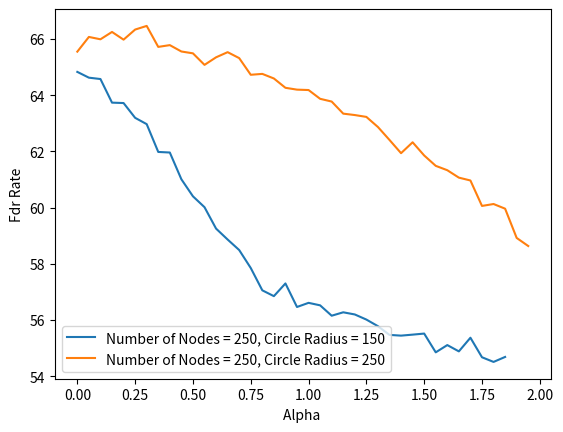

Write Python code to recreate this figure.
import matplotlib.pyplot as plt
import numpy as np

x=[1,
2,
3,
4,
5,
6,
7,
8,
9,
10,
11,
12,
13,
14,
15,
16,
17,
18,
19,
20,
21,
22,
23,
24,
25,
26,
27,
28,
29,
30,
31,
32,
33,
34,
35,
36,
37,
38,
39,40,41,42,43,44,45,46,47,48,49,50]
#
# xx=x[0:33]
#
#
# dup15pow = [456827.85279968363,450611.3279996665,445438.3103996596,444067.9423996623,432334.2335996342,424241.2799996161,423934.233599614,412601.7535996269,407117.5167996265,408363.2639996267,399099.3151996363,379315.35359967005,386825.3951996587,379806.2847996616,358027.75039970304,373236.09599967714,373168.4607996795,354100.6335997052,349265.63839971635,341531.827199729,361385.3951996938,344245.5039997213,322231.21919975843,318702.6943997657,316699.90399976855,327866.7007997521,296496.3327997966,303231.74399978825,312666.6495997718,300372.5055997902,277330.91839982534,293094.783999805,254500.30079986612,267139.30239984684,253775.97439986706,251174.29759987,248452.27519987672,256190.56639986043
# ]
#
# dup16pow = [448390.5535996698,440759.91039964755,424512.4351996168,414330.265599611,405291.2383996332,391545.907199649,379405.107199669,361449.0879997007,336848.53759973374,331606.60479974316,320554.1375997606,319841.68959976063,307155.0463997823,289883.7247998114,287313.6383998156,274000.4607998368,263420.8511998536,240259.68639988647,247015.29599987628,222752.46079991682,207666.09919993908,199133.3119999471,178535.14239996293,178126.7711999623,162233.26719997515,158805.2991999774,141104.0511999902,105539.68640001933,110290.94400001554,86555.67360001519,78404.99200001311,68236.59520001036,65107.09760000856,64857.47200000682,56321.28000000104,35745.79199999959,33368.57599999994,15873.484800000011
# ]
#
# dup17pow = [460849.58719969215,462027.1615996887,461112.4479996917,459938.8415996878,463733.93919969525,460725.81119968696,461341.05599968566,463880.39679968683,460556.74879969435,462406.9119996846,464253.54239969543,462759.9615996956,463179.16159969557,461588.45439969713,461381.32479969255,464062.59199969436,464293.1199996909,462018.2527996882,461736.5247996845,464636.05759969866,461117.1327996861,464447.35999968473,464043.7503996949,463315.4559996956,464560.8447996968,464967.9103996979,467573.6575997089,463118.668799691,465039.9999996995,465712.1279996975,467628.33919970057,467855.94879970513,465042.17599969555,467362.9439996948,468833.715199703,468652.4159997075,476245.7087997251,482808.95999973465
# ]
#
# dup18pow = [464057.9071996886,461855.4367996945,462322.636799688,459735.9871996854,463376.66559969576,461913.80479968665,464930.4063996983,462116.8895996882,465807.6159996991,461594.7007996881,463287.7567996824,467262.51519969694,463014.6047996938,462909.1839996916,460542.00319968554,464187.0335996918,458339.14879968297,463678.7711996956,462231.34719969315,461710.8479996902,461772.0063996903,463082.9055996964,465530.62399969593,463857.6383996975,464365.8495996951,464107.5711996959,467012.42879969627,464247.29599969427,465048.9343996999,465376.6655996951,464926.8479996956,467106.9951997065,469814.271999704,468338.2527997073,465537.8431996989,465919.385599697,475873.10079972586,479445.2735997134
# ]
#
# dup26pow = [450295.88479966705,438133.88799964637,422972.9535996256,412303.4879996169,399196.62079963286,383022.259199662,376309.5807996753,361777.715199699,351444.6847997093,338629.42719973257,334382.87359974254,322840.80639975844,327654.78399975045,295603.19999980484,283575.5263998214,258388.19839986105,272185.0111998391,251246.1567998742,241846.9887998867,226878.3871999102,211026.20159993685,191907.71199995207,201484.05759994476,164147.58399997366,156500.53119998032,147091.3535999877,129751.52640000044,124748.72320000347,109872.84480001598,98179.8144000183,87571.32800001539,71727.71840001093,63209.67680000921]
#
# dup26=[78.8997241932047,79.00105709832235,78.77268584720697,77.48945580413447,77.19695480600923,77.37439379143824,76.84767869235415,76.1400549375106,75.71385631226119,75.41349862829412,74.63638272400499,73.11927950120702,72.91390798843642,72.2039899816879,71.76572929022197,71.30455036596594,69.93966771111187,69.22467246564759,68.20622382933918,68.01537065270068,68.17540793216216,67.66633390206638,65.50197937116982,66.67415571019318,64.91366961427268,64.43626209270256,64.85146858644211,63.46010011625687,63.30418794018325,63.0258552850494,62.55652667081219,61.71624638425567,61.691117550184714]
#
# for i in range(len(dup18pow)):
#     dup16pow[i]=dup16pow[i]/1000
#     dup17pow[i]=dup17pow[i]/1000
#     dup18pow[i]=dup18pow[i]/1000
#     dup15pow[i]=dup15pow[i]/1000
#     if(i < len(dup26pow)):
#         dup26pow[i]=dup26pow[i]/1000
#         xx[i]=xx[i]*5
#     x[i]=x[i]*5
#
# plt.plot(x, dup15pow, label = "GYRN")
# plt.plot(x, dup16pow, label = "GYRY")
# plt.plot(x, dup17pow, label = "GNRY")
# plt.plot(x, dup18pow, label = "GNRN")
# plt.plot(xx, dup26pow, label = "Dynamic Allocation")
#
# plt.xlabel('Relay Radius')
# plt.ylabel('Power Consumed by relays')
# plt.legend()
# plt.show()
#
#
#
# dup19 = [80.85366373184007,81.05753571951138,80.39946655460378,80.13865782686075,79.4370687576801,80.10132903884228,79.93964079638705,79.67560638661335,79.13822696312315,77.94754421725364,78.39159465127571,77.29382761240602,77.4983127670904,76.92924719866244,75.7363020799551,75.55368304888235,75.7907829163915,74.60887911097853,74.3901588593496,73.76240952622469,72.1506935226405,71.98092141664017,72.27302155612007,71.39584907706009,70.8072871328874,70.23461700640637,68.91224580903761,69.06409798094538,69.27793507114393,68.3528471335346,68.05836352095949,66.95625593004394,67.73735573395349,67.13849978558576,66.65442798620917,66.72951910047192,65.69202537521312,64.97286959153743]
#
# dup20 =[80.69406434683849,79.93204624773396,80.5079220379349,80.48144043768579,80.13416526838684,79.51445631968551,79.3247951679608,79.14252875859094,79.01528943419487,78.3095262563308,78.29953500132545,77.83909929167403,76.8149532467928,75.95084176855369,76.14430254054338,74.05744775368906,74.69337843621383,74.1500346037584,73.74089422952947,72.99635349015637,72.37923339008701,71.46838454410342,71.21504837507429,70.89780141226832,70.16027750720055,69.46661743381219,69.14107387860447,68.87770768259693,68.35539403412105,67.10730931497508,66.96051572150444,67.82983301637105,66.53507398219178,66.09690629902377,66.16809963189814,65.60006127557725,64.73120875128953,64.32812719343472]
#
# dup21=[80.5787271415184,80.30719867455133,80.35381917084496,80.03469939960097,79.28845447049704,80.1482644787147,79.6773168641597,79.38936329295551,78.39833727997033,78.09955379138687,77.62332608815055,76.62657431191549,76.34366657338194,76.38022836868524,75.44961080513835,74.6554117784221,74.5614862172042,73.56369657112283,72.97636424867719,72.39368635835628,71.52639638917557,71.57206553644083,70.6586475621217,70.1574728306902,69.82596302565756,68.70575302294041,68.72295195243463,67.93624819668364,67.63401825736983,67.28929180393361,66.64976852654766,66.59525748671626,66.20976888222057,65.96807824050828,66.4016870229374,65.10512995678195,65.10580899938387,64.08027149411016]
#
# dup22=[80.29444401041273,80.14537682320184,80.26461110469253,79.49262722809343,79.3499730089323,79.58768127324217,78.60552672396827,78.71481109510668,78.65850886107569,77.4818717960936,77.52221343058564,76.95935112996526,76.0611330780702,75.2886066258382,75.1263625799145,74.25806161526806,74.191232017812,72.49496882950163,72.95034900979468,71.63037204064393,70.92892544081842,70.75308194972443,70.12708033180728,69.34942665674771,69.37828001415158,68.3275522730268,67.80978357370361,67.82505717277685,67.26458370018848,66.5840391662586,66.27260332570546,66.85706186393371,65.46646183082605,64.92793628813409,63.873745263708216,64.20867934075854,63.95157431063919,64.02458850115315]
#
# dup23=[79.76523636815148,80.96392905363645,79.59727241860902,80.18660170056437,80.14625757426565,78.74131570117235,79.57494132413484,78.15805477561068,77.77162020290234,76.65092635037668,77.84105689727393,76.03168738028778,75.65805284278252,74.4118498770566,73.82768632014825,73.76889902393441,72.61892115809167,72.14946533787996,71.25146764335638,71.71385594440521,70.99037526417835,69.98987723871781,69.0023408418676,68.02787070151408,67.8403918251188,67.81158840886732,66.69463786766437,66.22872436805729,66.82112461617295,65.66158483952442,65.07270419783755,65.59347450370558,65.11934229005408,64.83464824851579,63.567101527188484,62.87444728949591,63.51635604666782,63.33142933092227]
#
#
#
#
# plt.plot(x, dup19, label = "Alpha = 0.5")
# plt.plot(x, dup20, label = "Alpha = 0.6")
# plt.plot(x, dup21, label = "Alpha = 0.7")
# plt.plot(x, dup22, label = "Alpha = 0.8")
# plt.plot(x, dup23, label = "Alpha = 0.9")
#
# plt.xlabel('Relay Radius')
# plt.ylabel('FDR Rate')
# plt.legend()
# plt.show()
#
#
# dup19pow=[458751.2831996856,448771.1231996593,447973.683199659,433977.420799636,432637.59359962714,428823.44959962415,428788.556799623,414415.8719996208,403072.2815996412,405986.7903996326,400524.8511996434,398656.8703996454,387405.9775996591,376337.4079996733,381112.2431996673,372907.11039967707,353494.9375997147,360873.90719969873,344087.5007997219,351281.2031997064,348298.82879971096,338582.27199973084,328304.9983997477,318932.96639975905,308143.6671997832,308744.93439977523,318577.8687997606,294774.5535997997,286218.7519998153,293896.78079979925,278120.0639998262,273763.83999983425,260016.87039986486]
#
# dup20pow=[452603.31519967207,451614.1055996745,440951.67999965174,433845.8111996337,428751.76959962986,423717.119999613,413425.0495996153,405152.7679996314,388272.05119965866,387977.7535996587,376036.83839968324,376303.05279967416,365486.33599968784,356932.4543997076,354249.062399713,358328.678399701,337958.93759972724,336857.9583997314,320488.4479997574,317360.0511997645,304175.2063997832,308979.788799777,296061.9519997969,286070.5023998142,283848.67839981813,292941.03039980924,274059.57119983225,263226.5727998478,248548.58239987568,249000.60159987243,245106.50879987964,223165.9775999168,238025.65119990433]
#
# dup21pow=[451593.1903996691,448725.4015996627,434116.7103996368,425392.8703996162,422930.6111996182,411242.13759962004,404228.4543996289,393903.74399964773,395400.2943996467,379422.182399667,379700.1471996708,373321.31839968346,363119.76959969196,334495.46239973453,337777.4335997305,330877.05599974154,313820.441599773,311117.36319977615,304683.80159978394,292383.99999980483,291120.63999980583,271117.2863998391,280024.8575998254,255826.48319986244,244062.43839988083,257717.9647998602,232559.84639990103,236281.599999894,216121.80479992912,205872.8959999425,197822.82239994936,195334.39999994895,189526.1439999589]
#
# dup22pow=[451943.3471996707,438795.0335996461,428282.47039962735,421337.31839961204,411936.4607996214,403535.76959963434,400771.53279963456,391402.49599964777,370646.5279996855,366094.8991996898,355351.93599970744,338506.03519973066,337855.9999997272,323615.2319997478,315498.90559976513,310118.9119997776,292190.89919980493,291334.1183998059,268937.7279998417,277774.43839982984,274072.7295998335,253767.9359998648,238798.15679988996,244240.76799988112,217911.88479992427,224640.4607999144,211588.8383999355,186677.78559995754,177095.4239999645,180808.65279996034,163513.75359997447,144211.5583999891,147737.1647999891]
#
# dup23pow=[452234.5727996722,441514.0095996551,428551.09119962965,406508.6207996265,399070.87359963794,400267.8527996404,378764.7743996731,372557.18399968254,362353.1263996955,360192.92159970116,339256.7807997247,332096.66559973825,331943.0911997406,319495.0655997599,291123.5071998065,287109.8623998108,285066.4959998173,273998.36159983656,257321.03679986187,236749.49119989466,230700.62079990347,231095.21919990494,222929.5615999181,211965.84959993424,190070.5535999537,177492.63359996377,181993.70239995944,166096.69119997197,132260.94079999835,133452.4415999974,138082.81599999423,112401.61280001374,116059.69920001147]
#
# for i in range(len(dup19pow)):
#     dup19pow[i]=dup19pow[i]/1000
#     dup20pow[i]=dup20pow[i]/1000
#     dup21pow[i]=dup21pow[i]/1000
#     dup22pow[i]=dup22pow[i]/1000
#     dup23pow[i]=dup23pow[i]/1000
#
#
#
# plt.plot(xx, dup19pow, label = "Alpha = 0.5")
# plt.plot(xx, dup20pow, label = "Alpha = 0.6")
# plt.plot(xx, dup21pow, label = "Alpha = 0.7")
# plt.plot(xx, dup22pow, label = "Alpha = 0.8")
# plt.plot(xx, dup23pow, label = "Alpha = 0.9")
#
# plt.xlabel('Relay Radius')
# plt.ylabel('Power Consumed By relays')
# plt.legend()
# plt.show()
#
# def normalize(arr, t_min, t_max):
#     norm_arr = []
#     diff = t_max - t_min
#     diff_arr = max(arr) - min(arr)
#     for i in arr:
#         temp = (((i - min(arr))*diff)/diff_arr) + t_min
#         norm_arr.append(temp)
#     return norm_arr
#
# dup21powN = normalize(dup21pow,0,100)
# dup21N = normalize(dup21,0,100)
#
# dup21N = dup21N[0:33]
#
# for i in range(len(dup21N)):
#     dup21N[i]=100-dup21N[i]
#
# plt.plot(xx, dup21powN,label = 'Normalise Frame Loss Rate')
# plt.plot(xx, dup21N,label='Normalised power consumed')
# plt.legend()
# plt.show()
#
#
# dup15=[80.21854401624402,80.28698201133153,80.4822531953579,81.07972562940944,79.6089565545218,80.85453680762666,79.24345956524283,80.0408862102092,79.70978082714696,79.56479075864718,79.83750279877685,78.37916160039822,79.35825411170816,78.92284502358532,78.5088343959162,78.61441720378923,77.98877402744777,77.41887635617549,77.23545386291212,76.87242744621848,77.1679498635932,76.81132236778848,75.92896726212558,75.51489884476288,75.93759330935288,75.62368254454782,75.44128695673184,74.48244380436765,75.2008070515989,74.74518375948419,74.55756566094823,74.0695264212521,72.75994182472941,72.70822245032886,72.82463870547018,72.06629313642318,71.85399554604462,73.49900689644441
# ]
#
# dup16=[80.35528467073532,80.53152977379072,80.36479948133103,79.60206144713615,79.29008536310862,79.19911501832247,79.20356388027685,78.2161581621507,78.12298246150122,77.01869917573713,76.56672256291974,75.71673896298569,74.77746230238397,74.28875246164817,73.97908339348339,73.81000475389177,72.20126558905278,71.79829385992417,71.15880123742954,70.66339578765837,69.94388484865938,69.18782516231595,69.31578486276817,68.36397543717607,67.53654941377158,67.37028046665928,66.28606900956095,66.60451562605517,65.04419731055278,64.74467360764609,65.30049954771525,64.82615005662451,64.66458079208445,63.66949507773299,62.281680747132384,62.75277146783608,62.6383144649723,63.55288229978784]
#
# dup17=[81.02512929705466,80.64726921455586,80.27997268356233,80.52499393037297,79.87267897631595,79.66295676114113,79.66150002819617,79.10110612302886,79.78841389678813,79.36746687802292,79.03385007633571,78.17028644838147,78.05715533711358,77.59806387623013,76.1794472470258,76.13687007363941,76.02508102550236,75.88804012447059,74.90481185227901,74.91625850380142,73.59587111815553,73.8778884486262,72.71093487686576,72.62889834402819,71.37701361741598,72.14703734631983,71.32953868020621,69.9964938344054,69.01387267981502,69.41054061119468,69.02798866895043,68.3989985463354,67.99563598367536,67.53676647261145,67.65515047217772,66.43495731831794,66.81893206241529,65.498904035388]
#
# dup18=[80.00853009068791,81.09297855599088,80.30073678803222,80.2182038566093,80.74332808745963,80.18002072375951,80.42132568763817,80.65825403291817,79.04768423750296,79.46967297954642,80.42913845063387,79.89343205850629,80.12205861262963,80.29577845468526,79.21301604082343,79.60037841840197,78.79011720539995,79.43198799827785,79.17037243507767,78.66717313390262,79.30791299038219,79.01955852595992,78.82012507354747,79.16846321128492,76.61185942450122,77.19569051463681,75.76081306608731,76.36691879705214,76.95532376260448,77.05982257280525,76.25023209693998,76.50520447296252,75.78563493447257,76.35911827553831,74.319798593047,75.06176705212512,75.4393648573656,74.9001001808433]
#
#
# plt.plot(x, dup15, label = "GYRN")
# plt.plot(x, dup16, label = "GYRY")
# plt.plot(x, dup17, label = "GNRY")
# plt.plot(x, dup18, label = "GNRN")
# plt.plot(xx, dup26, label = "Dynamic Allocation")
#
# plt.xlabel('Relay Radius')
# plt.ylabel('FDR Rate')
# plt.legend()
# plt.show()

# dup27 = [78.53015981131512,74.4778100502373,71.51901843629193,67.07572912233212,63.084911359311334,59.17314931216338,55.24367279746468,51.797931733037245,48.55189802238773,45.51900644140218]
#
# dup28= [77.75670973846319,73.68441974130202,69.14665746181892,65.84506939982907,61.841172668205076,57.91175945640033,54.03576748453871,50.94061479203755,47.42183318824411,44.62807397926013]
#
# dup29 = [75.97381380127915,71.83034326338527,67.5187669513816,63.60473380960243,60.77824066255872,56.79554064190661,53.17138737170124,49.75836073255013,46.61612275738026,43.324057761052266]
#
# dup30 = [73.20070126421581,70.04611696992525,65.94261957407143,61.43780353907297,58.02162521334708,55.64390881405224,51.615033100890464,48.69124357823551,45.36031219461799,42.53052221235805]
#
# dup31 = [72.64037775551202,67.77864510642688,63.4318239453425,59.87205769014527,56.045668306090384,52.935977627237364,49.327647550314865,46.94956079502073,43.85437349902537,41.5783928309]
#
# xx=x[1:1+len(dup27)]
#
# for i in range(len(xx)):
#     xx[i]=50*xx[i]
#
# plt.plot(xx, dup27, label = "Alpha = 0.5")
# plt.plot(xx, dup28, label = "Alpha = 0.75")
# plt.plot(xx, dup29, label = "Alpha = 1.0")
# plt.plot(xx, dup30, label = "Alpha = 1.25")
# plt.plot(xx, dup31, label = "Alpha = 1.50")
# plt.xlabel('Number of Sensors')
# plt.ylabel('FDR Rate')
# plt.legend()
# plt.show()

# dup48 = [69.14997677472967,68.82721728345864,69.76374937211888,69.1607272840179,69.08586669687493,68.66647455908887,68.02524422655715,67.35998488384874,66.7636505742195,65.65967267051414,65.33261046554465,64.59521102162232,63.67505089428809,63.04110211338806,62.46693503183103]
# dup49 = [66.69277945653563,66.39740510328407,65.74007162681413,65.96132733213003,65.8301335627881,65.52673849062242,64.8145601785764,64.87814881357974,64.30958754497432,63.42783339607807,63.033759412820004,63.5289827359907,62.29742269345528,61.37085694898721,61.27184368206555]
#
# for i in range(len(dup48)):
#     x[i]=x[i]*0.1
#
# x=x[0:len(dup48)]
#
#
# plt.plot(x, dup48, label = "Transmission time = 1000ms")
# plt.plot(x, dup49, label = "Transmission time = 250ms")
# plt.xlabel('Alpha Value')
# plt.ylabel('FDR Rate')
# plt.legend()
# plt.show()

# dup32 = [74.94810066937143,72.09059280288602,68.1857389022636,64.87892171228539,61.62624684140052,58.383307064527614,55.00328307569361,52.48415405265176,49.93687725137904,47.456763425877746]
# dup33 = [75.52245568991476,71.29352046031768,67.19245772951568,63.65890053998564,60.33231189487971,56.918453321172976,54.129601421326434,51.46554533772243,48.43772169499764,46.08068005824801]
# dup34 = [74.54576223642222,69.71566868012286,66.26509898753693,62.68261833470204,58.746859928564746,55.63877192469337,52.6838659252968,49.90935013666608,46.95483862117541,44.452376690056795]
# dup35 = [72.57649565901195,68.2853002829409,64.41266628511916,61.00442187461796,57.24271949995017,54.009236731866096,51.22705720183245,47.94351061286275,45.24103868931924,43.294502891844]
#
# x=x[0:len(dup32)]
#
# for i in range(len(dup33)):
#     x[i]=50*x[i]
#
# plt.plot(x, dup32, label = "Alpha = 0.50")
# plt.plot(x, dup33, label = "Alpha = 0.75")
# plt.plot(x, dup34, label = "Alpha = 1.00")
# plt.plot(x, dup35, label = "Alpha = 1.25")
# plt.title("Transmission time is 250ms")
# plt.xlabel('Number of Nodes')
# plt.ylabel('FDR Rate')
# plt.legend()
# plt.show()

# dup41 = [63.096465915903146,65.42545475714398,66.97497775497769,68.15385932028241,68.89030304974023,69.5063849099797,70.10913331636752,69.76358925954153,69.47584197608543,69.414120340532,69.23532695082147,68.17426305412633,68.15795448453855,68.35371121155538,67.49961201254791,67.9804010384579,68.51725361404687,67.15212087578601,66.88068516534179,66.36992651913016]
# dup42 = [62.60953926351161,65.71799244702333,67.3258016820826,68.48658549123033,68.59507212722592,68.99653508259341,69.17547679640106,69.5555838425147,69.78430455738261,69.17184764565779,68.97989703849203,67.98876440945905,69.03867450791586,67.90788837976837,66.84417319617772,67.33561133585022,67.80814108672531,67.56091073627064,67.00588751900452,66.92162075586327]
# dup43 = [63.45496177526323,65.23273973515172,66.97785564537277,68.08280661622724,68.9316869672169,68.77303329661008,69.41709589459708,69.56566957205257,70.19402678365338,69.33445698937255,68.61205611715187,68.52072596620197,67.90644066054706,68.50355875093484,67.33387031770548,67.77532465432434,68.61918345879093,68.01998610983944,67.0769140794295,66.66009420920867]
# dup44 = [63.00938646247139,64.41771335687424,66.54018036024625,67.6119357686254,67.83228898039181,68.40054266447359,69.1257211439859,69.46071936194868,68.986752378331,69.05810780924116,68.5913943222489,68.34254573206611,68.27657633134567,68.28477161148471,67.23124495067373,67.6153265127925,67.84630942869403,67.83265789494538,66.81512997518894,65.96730385433762]
# dup45 = [62.661191569215795,64.1582839162035,65.76697891356443,66.34613443510774,66.78303481119596,67.6586956210385,67.21967215422038,67.88988865742954,68.02657942223541,67.40660886891591,67.18955929521384,66.59822149753022,67.30734637924726,66.52884421528688,66.59475300652105,66.70707653596543,66.89982960379032,66.12762945654879,65.9503157256178,65.03062134934966]
# dup46 = [61.70540759644999,63.39774674835853,64.54132683241797,65.16184001657705,65.15658804638959,65.81740977765487,66.11077342537597,66.73955767731974,66.78231568708208,66.19052032852959,65.62307677412915,64.86246006831132,65.6271734185348,65.41190355348402,64.69659300819933,64.51746717730904,65.53156942528368,64.83747537654956,64.44459342900896,64.24327091087756]
# dup47 = [60.50635150967651,62.03720331644501,62.35579873622909,63.54122131194734,63.50838550168177,63.94809271385988,64.25643612981796,64.71766679571176,64.23510792756608,64.1650200082621,63.85352226167973,63.36771140159137,63.97539434931769,63.686480183255355,63.321634029351145,63.018650672033196,63.84659886710767,63.57208057913262,63.00333948858339,62.78328792475875]
#
# x=x[0:len(dup41)]
#
# for i in range(len(dup41)):
#     x[i]=50*x[i]
#
#
# plt.plot(x, dup41, label = "Alpha = 0.0625")
# plt.plot(x, dup42, label = "Alpha = 0.001")
# plt.plot(x, dup43, label = "Alpha = 0.250")
# plt.plot(x, dup44, label = "Alpha = 0.500")
# plt.plot(x, dup45, label = "Alpha = 0.750")
# plt.plot(x, dup46, label = "Alpha = 1.000")
# plt.plot(x, dup47, label = "Alpha = 1.250")
# plt.title("Transmission time is 1000ms")
# plt.xlabel('Number of Nodes')
# plt.ylabel('FDR Rate')
# plt.legend()
# plt.show()

# dup53pow = [25541.759999999435,44787.89120000153,60080.640000001295,73441.94559999931,83687.14239999765,95295.69279999724,103200.74239999762,111110.34879999778,120980.91519999834,126638.1823999981,134896.12799999982,141037.87519999893,147558.27199999857,153281.84319999837,157177.1903999988,163531.6991999982,167929.8559999984,170582.98879999836,173904.38399999947,178270.20799999914,181487.104,182544.3840000001,186310.1440000008,185689.60000000097,188487.1680000021,188322.30400000105,190058.4960000021,192738.30400000274,191358.46400000216,192590.3360000029,191545.8560000032,191492.60800000315,190295.04000000385,188676.60800000385,189270.52800000305,186818.56000000323,185695.23200000366,183893.50400000447,182771.712000004,179515.90400000414]
#
# dup54pow = [24064.15359999965,42163.30240000138,58399.74400000096,70100.99199999968,82588.54399999813,90870.6047999972,103446.88639999689,109402.3935999977,116888.08959999758,122820.12159999859,129228.39039999832,136547.86559999894,144115.50719999927,148939.54559999792,153390.36159999846,157092.73599999835,162578.4063999979,165417.98399999854,168303.07839999822,173186.0479999996,174393.34399999987,179004.41600000017,179561.47200000033,181134.84800000017,184889.85600000122,182492.67200000142,185867.26400000125,187562.4960000009,185234.43200000172,187010.04800000222,185108.99200000244,187623.42400000308,184911.36000000246,184792.06400000193,186209.79200000336,183298.0480000033,182755.84000000363,180716.54400000384,178214.91200000304,177548.8000000039]
#
# dup55pow = [23521.331199999622,42140.211200001606,55067.62240000153,69166.48959999971,79799.4239999984,88957.28639999786,99071.59039999751,105576.24319999709,114970.00959999816,121245.41439999783,126597.47839999825,132175.87199999936,140153.44639999897,145008.89599999832,150062.4895999983,153295.795199998,157857.74079999846,161983.4367999985,163757.46559999895,169745.38239999893,172134.37439999933,173815.80799999955,175037.92640000014,177601.53599999996,179513.3440000003,179740.16000000067]
#
# dup56pow = [21060.83839999974,39889.12640000132,52555.75040000149,67393.45920000019,78137.881599999,85265.27999999776,94481.45919999716,101207.37279999755,108078.61759999752,116315.23839999868,121801.9071999983,125419.4943999985,130901.91359999818,138062.02879999898,140912.97279999882,145605.50399999836,149519.2575999987,152212.91519999976,156964.83839999884,160582.09279999914,160784.89599999945,163681.2288000001,165484.03199999937,167611.9039999996,171073.02399999936,170703.35999999972,171470.82240000044,171345.40799999994,174024.19200000068,176334.8480000017,171679.74400000105,174223.87200000134,171078.6560000006,172257.79200000135,171003.90400000167,173356.54400000273,169287.68000000186,168995.8400000023,168235.52000000255,167165.4400000029]
#
# for i in range(len(x)):
#     x[i]=x[i]*10
# # x=x[0:len(dup53pow)]
# # xx=x[0:len(dup55pow)]
#
# plt.plot(x[0:len(dup53pow)], dup53pow, label = "Alpha = 0.0001")
# plt.plot(x[0:len(dup54pow)], dup54pow, label = "Alpha = 0.0625")
# plt.plot(x[0:len(dup55pow)], dup55pow, label = "Alpha = 0.125")
# plt.plot(x[0:len(dup56pow)], dup56pow, label = "Alpha = 0.250")
# plt.xlabel('Number of Nodes')
# plt.ylabel('Power Consumed')
# plt.legend()
# plt.show()


# dup53 = [85.16972959310107,83.04186987246263,82.0191958343915,82.01473887168095,79.85106019273347,80.08732397471006,78.807015048033,78.41383239725818,77.88672827322647,76.48069659728742,76.39096999820909,76.01593812864492,75.18743364719343,74.16221854949035,73.36962079002761,73.40549289773432,72.09002277553661,70.82746274920021,70.11522329923353,69.30416627791486,68.5213473353183,67.47935355749001,66.80920021831793,65.02925116683772,64.60353124284379,64.33100473861586,63.22831297398214,62.84047038047207,61.735400562104125,61.22318943107476,60.669808496632875,59.33671611570833,59.08946015595498,57.9164163051345,57.065112699013326,56.54642094018356,55.743253504993724,54.67134542722971,54.104418144014886,53.31677533662695]
#
# dup54 = [84.25170334716832,82.53217314035732,82.77318940172208,79.55338499665699,80.67325381014658,79.30559125342305,79.59945151832939,78.2100849390284,77.24619671439143,76.77230959176735,75.89419367151045,74.83306405640748,74.2892987477449,73.34030243258466,73.67761154347282,72.93690729837108,72.1812271751783,70.92724667132912,69.64046080271712,69.2663598019164,67.95683477644744,67.87302551204364,66.6294411894138,66.11359421606396,65.1558090519826,64.21614367519797,63.89393851395908,62.79890490607638,61.452004793572584,60.70125578480675,60.30051455563771,59.62869484419508,58.73341962008503,57.96159997447524,57.196228088913806,56.26242872085848,55.44300782889027,54.859010471034,53.97677662402291,53.16082132657841]
#
# dup55 = [84.01667069652342,84.28288282438263,82.18923978124562,81.76396599696292,79.6209532262886,79.36943900031206,78.61856225645323,78.06985649344286,78.06224684828999,76.83200750915368,75.72187519075425,75.18959051775848,74.6874020918367,73.84844066899208,73.04592805522417,73.06141739999278,71.98801964594684,71.51810244132851,69.98474414713827,69.48982447356445,68.27746002268955,67.49197160815834,66.62538193398184,65.12275834761382,65.31926376145188,64.55835511767542]
#
# dup56 = [83.69410801159447,84.10467351851781,81.17821031545263,81.52850663353001,80.2588971311822,79.49159250947856,79.38044248284824,77.4002540499235,77.99244234056258,76.4634382169105,76.31296629767662,75.3736226351786,73.68064605403619,73.68755953404596,73.03422455489837,72.22321275149487,71.99493739582263,71.44741813780841,70.47003515409327,69.50915202646819,67.92756954906586,67.29794386676106,66.42381084573634,65.6849733002463,65.13610390753956,64.23323521124716,63.53372020845746,62.784835737201064,61.085911731142644,60.857652205649224,59.836294131408124,59.4226556126914,58.19015760723075,57.63966910634557,57.028117838600856,56.13867863118719,55.710979929914934,54.95528106006283,53.798501932751506,53.40198965947499]
#
# for i in range(len(x)):
#     x[i]=x[i]*10
# # x=x[0:len(dup53pow)]
# # xx=x[0:len(dup55pow)]
#
# plt.plot(x[0:len(dup53)], dup53, label = "Alpha = 0.0001")
# plt.plot(x[0:len(dup54)], dup54, label = "Alpha = 0.0625")
# plt.plot(x[0:len(dup55)], dup55, label = "Alpha = 0.125")
# plt.plot(x[0:len(dup56)], dup56, label = "Alpha = 0.250")
# plt.xlabel('Number of Nodes')
# plt.ylabel('FDR Rate')
# plt.legend()
# plt.show()

# dup59 =[65.54890023707647,66.07249953664575,65.98860721678713,66.24982681389992,65.97568900694662,66.33450789040535,66.46424837522959,65.71811059911906,65.78103007051502,65.55440696608345,65.48882451899884,65.07865225598572,65.34726295541125,65.53077781661344,65.3190310265968,64.72617222968037,64.75789832261867,64.59481967914266,64.26297565318521,64.19746928633705,64.18353591619594,63.871322104422305,63.77360428512026,63.34360726436018,63.293455100172906,63.22756425415294,62.86789045884797,62.40784245115607,61.93710270899521,62.3244576334346,61.85556815613681,61.48652118469734,61.330869984808025,61.06711656850625]
#
# for i in range(len(x)):
#     x[i]=0.05*x[i]
#
# plt.plot(x[0:len(dup59)],dup59,label = 'Circle Radius = 250')
# plt.xlabel('Alpha')
# plt.ylabel('FDR Rate')
# plt.legend()
# plt.show()

# dup62 = [55.6103231680893,56.330275643786905,56.32927169252319,57.48589071496306,57.80226731072246,59.09345482402835,59.752649356728625,60.49614098433425,61.09320735052489,62.274966876536695,63.0106183576202,63.172844749064005,63.5862867214567,65.46282480161335,65.8809731476607,66.70963354173651]
#
# dup63 = [55.367827190159005,55.39768590443502,55.769642312644265,57.53029763898016,57.78998556735144,59.224427131171176,60.02633236923725,60.13459639043032,60.848405188921646,61.51961706315213,62.91945028884044,63.514713135707,63.864575212786754,64.68103012117537,65.76022997083861,66.6122802075603]
#
# dup64 = [55.367827190159005,55.39768590443502,55.769642312644265,57.53029763898016,57.78998556735144,59.224427131171176,60.02633236923725,60.13459639043032,60.848405188921646,61.51961706315213,62.91945028884044,63.514713135707,63.864575212786754,64.68103012117537,65.76022997083861,66.6122802075603]
#
# dup65 = [54.53885277064067,55.02213428726627,56.254302550512,56.80555024378856,57.698538896766756,58.45429140696826,59.41573592759749,59.86229756040813,60.790722809973616,61.27876403945528,62.38115063776087,62.216821936513035,63.67459633382484,64.11315791693877,64.79841803905242,65.33869977631967]
#
# dup66 = [55.515864583692064,56.38180866898841,56.124565558574126,56.42186429661617,57.44005915164692,58.54429862393616,58.76812231137925,59.092530318928425,60.09046719421644,60.84870087010928,61.47478806729677,61.97163896310515,62.02658285903699,63.45986258134688,63.91246999790237,65.0324381109727]
#
# dup67 = [54.749264591627266,55.29597162995927,55.85342768506398,56.22249797761262,58.010190018308265,57.36166675589896,58.454309882316636,58.81525281363629,59.21207033509263,59.74333810500489,61.1401694819603,61.03525450262584,61.421523508463345,62.644398135332224,62.79520291619959,63.90529563295133]
#
# dup68 = [55.44458048295237,55.124623912876416,55.56489301712823,56.418090956367635,56.3183252014204,57.78531950820004,58.09740161202136,58.15444459032416,58.35293407806393,59.1986563201709,59.62988226638905,60.25548785184033,60.719575937437966,60.83878814533798,61.824724969462636,61.900323343778524]
#
# for i in range(len(x)):
#     x[i]=x[i]-1
#
# plt.plot(x[0:len(dup62)], dup62, label = "Alpha = 0.0001")
# plt.plot(x[0:len(dup63)], dup63, label = "Alpha = 0.125")
# plt.plot(x[0:len(dup64)], dup64, label = "Alpha = 0.250")
# plt.plot(x[0:len(dup65)], dup65, label = "Alpha = 0.500")
# plt.plot(x[0:len(dup66)], dup66, label = "Alpha = 0.750")
# plt.plot(x[0:len(dup67)], dup67, label = "Alpha = 1.000")
# plt.plot(x[0:len(dup68)], dup68, label = "Alpha = 1.250")
# plt.xlabel('Number of Relays')
# plt.ylabel('FDR Rate')
# plt.legend()
# plt.show()

# dup62pow = [0.0,10634.419200000006,21707.41759999998,32457.52320000015,43518.56640000052,54179.96800000073,64906.34240000047,75741.72160000043,86994.8927999998,97215.74399999958,109328.3839999995,118520.2687999981,128941.59359999697,140933.0431999959,152771.30239999428,162053.83679999498]
# dup63pow = [0.0,10532.12159999998,20651.289599999982,31267.916800000017,41565.77280000025,51790.28480000079,62831.18080000038,72984.24320000006,82080.81919999915,93430.4511999993,103595.03359999867,113940.04479999738,123118.74559999708,134941.18399999608,145353.24159999576,155817.1903999941]
# dup64pow = [0.0,10126.515200000007,19868.33919999996,29575.193599999977,39875.532800000205,49146.41920000058,59194.086400000146,68564.58239999959,79962.41919999899,89618.68799999879,97657.62559999787,108003.3535999977,119057.3055999964,128388.07039999662,136994.27839999512,145211.05919999513]
# dup65pow = [0.0,8893.08159999999,17826.815999999973,26366.617599999823,35682.22720000005,44122.41920000036,53662.33600000046,62362.67519999978,70609.27999999901,80730.44479999841,87678.41279999797,99037.77279999753,107445.4783999968,115997.41439999647,125486.97599999579,134468.07039999537]
# dup66pow = [0.0,7888.256000000007,15889.023999999965,23525.247999999854,31014.70720000001,38799.84640000024,46519.98720000042,55660.49280000003,63266.96959999958,69778.5087999992,79855.8719999984,87039.53919999828,94329.88159999764,100397.82399999702,107776.66559999641,116753.20319999506]
# dup67pow = [0.0,6614.348800000012,13583.539200000034,20109.311999999893,25590.886399999858,33576.34560000009,39615.66720000035,48687.10400000066,54837.29920000052,61622.22080000022,66701.84960000007,74561.81759999963,83135.82079999868,86687.46239999885,94087.14239999859,101207.52639999773]
# dup68pow = [0.0,5750.835200000016,11302.323200000039,17506.91839999992,22510.489599999783,27577.59999999984,33559.80800000018,39492.07040000049,44870.144000001,50948.633600001354,56699.92960000116,63053.69600000089,70046.82240000053,74299.31520000038,79511.42400000118,85953.89440000051]
#
# for i in range(len(x)):
#     x[i]=x[i]-1
#
# plt.plot(x[0:len(dup62pow)], dup62pow, label = "Alpha = 0.0001")
# plt.plot(x[0:len(dup63pow)], dup63pow, label = "Alpha = 0.125")
# plt.plot(x[0:len(dup64pow)], dup64pow, label = "Alpha = 0.250")
# plt.plot(x[0:len(dup65pow)], dup65pow, label = "Alpha = 0.500")
# plt.plot(x[0:len(dup66pow)], dup66pow, label = "Alpha = 0.750")
# plt.plot(x[0:len(dup67pow)], dup67pow, label = "Alpha = 1.000")
# plt.plot(x[0:len(dup68pow)], dup68pow, label = "Alpha = 1.250")
# plt.xlabel('Number of Relays')
# plt.ylabel('Power Consumed By Relays')
# plt.legend()
# plt.show()
dup58 = [64.82870643216809,64.62331370914889,64.57471542199269,63.73497766568094,63.7206833931551,63.19479541921939,62.96996664389981,61.981045059517484,61.960685795703824,61.008858552963616,60.40269735568959,60.01573740553408,59.253837723632344,58.8650071713526,58.49132744103335,57.85195829238334,57.05797212917291,56.85096104529515,57.30278305878839,56.46563976335899,56.61261972918085,56.52412467406396,56.15515388933272,56.27620327906379,56.19946237050762,56.01769443265317,55.782517604951096,55.47241522853848,55.44635516816471,55.48175946735944,55.51972318506317,54.85205263738584,55.11035754265613,54.886224247749205,55.371462922864524,54.67701831170994,54.5110771722862,54.68818782006079]

dup59 = [65.54890023707647,66.07249953664575,65.98860721678713,66.24982681389992,65.97568900694662,66.33450789040535,66.46424837522959,65.71811059911906,65.78103007051502,65.55440696608345,65.48882451899884,65.07865225598572,65.34726295541125,65.53077781661344,65.3190310265968,64.72617222968037,64.75789832261867,64.59481967914266,64.26297565318521,64.19746928633705,64.18353591619594,63.871322104422305,63.77360428512026,63.34360726436018,63.293455100172906,63.22756425415294,62.86789045884797,62.40784245115607,61.93710270899521,62.3244576334346,61.85556815613681,61.48652118469734,61.330869984808025,61.06711656850625,60.96559008373704,60.060624846069956,60.12849491502485,59.962634275876646,58.921917154587064,58.634401125955044]

# dup70 = [22.94592519278865,22.690028615162227,22.79568718361341,22.586637173288185,22.516445684500663,22.64307046002603,22.119471412391306,22.31710759491776,22.324659993609508,22.457767365318666,21.949623670090077,21.994724573540715,22.121989359799006,22.069039592110137,22.2671248531649]

for i in range(len(x)):
    x[i] = x[i] - 1;
    x[i] = x[i] * 0.05;

plt.plot(x[0:len(dup58)], dup58, label = "Number of Nodes = 250, Circle Radius = 150")
plt.plot(x[0:len(dup59)], dup59, label = "Number of Nodes = 250, Circle Radius = 250")
plt.xlabel('Alpha ')
plt.ylabel('Fdr Rate')
plt.legend()
plt.show()
